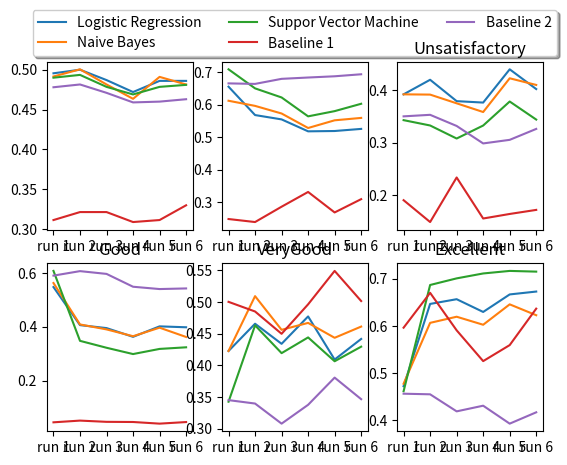

Write the Python code that produced this figure.
X = ["run 1", "run 2", "run 3", "run 4", "run 5", "run 6"]

# LR
lr_totl = [0.4955, 0.5000, 0.4870, 0.4720, 0.4860, 0.4860]
lr_poor = [0.6556, 0.5681, 0.5547, 0.5179, 0.5189, 0.5254]
lr_unsa = [0.3916, 0.4192, 0.3787, 0.3760, 0.4390, 0.4016]
lr_good = [0.5475, 0.4061, 0.3951, 0.3626, 0.4015, 0.3981]
lr_very = [0.4225, 0.4655, 0.4338, 0.4770, 0.4090, 0.4415]
lr_exce = [0.4723, 0.6466, 0.6566, 0.6296, 0.6667, 0.6728]

# NB1
nb1_totl = [0.4915, 0.5005, 0.4815, 0.4635, 0.4910, 0.4815]
nb1_poor = [0.6122, 0.5964, 0.5729, 0.5282, 0.5519, 0.5593]
nb1_unsa = [0.3916, 0.3911, 0.3746, 0.3581, 0.4220, 0.4094]
nb1_good = [0.5625, 0.4086, 0.3902, 0.3649, 0.3966, 0.3621]
nb1_very = [0.4225, 0.5090, 0.4559, 0.4668, 0.4433, 0.4610]
nb1_exce = [0.4776, 0.6065, 0.6195, 0.6025, 0.6457, 0.6227]

# NB2
nb2_totl = [0.4915, 0.5005, 0.4820, 0.4635, 0.4905, 0.4810]
nb2_poor = [0.6122, 0.5964, 0.5729, 0.5282, 0.5519, 0.5569]
nb2_unsa = [0.3916, 0.3911, 0.3746, 0.3581, 0.4220, 0.4094]
nb2_good = [0.5625, 0.4086, 0.3902, 0.3649, 0.3941, 0.3621]
nb2_very = [0.4225, 0.5090, 0.4583, 0.4668, 0.4433, 0.4610]
nb2_exce = [0.4776, 0.6065, 0.6195, 0.6025, 0.6457, 0.6227]

# SVM1
svm1_totl = [0.4900, 0.4935, 0.4785, 0.4690, 0.4785, 0.4810]
svm1_poor = [0.7092, 0.6504, 0.6224, 0.5641, 0.5802, 0.6029]
svm1_unsa = [0.3427, 0.3326, 0.3079, 0.3325, 0.3780, 0.3438]
svm1_good = [0.6075, 0.3477, 0.3220, 0.2986, 0.3177, 0.3237]
svm1_very = [0.3425, 0.4629, 0.4191, 0.4439, 0.4063, 0.4293]
svm1_exce = [0.4617, 0.6867, 0.7007, 0.7111, 0.7165, 0.7150]

# SVM2
svm2_totl = [0.4900, 0.4950, 0.4800, 0.4680, 0.4785, 0.4795]
svm2_poor = [0.7041, 0.6452, 0.6250, 0.5615, 0.5778, 0.6053]
svm2_unsa = [0.3473, 0.3396, 0.3052, 0.3299, 0.3829, 0.3386]
svm2_good = [0.6100, 0.3528, 0.3220, 0.2986, 0.3153, 0.3213]
svm2_very = [0.3400, 0.4629, 0.4191, 0.4439, 0.4063, 0.4293]
svm2_exce = [0.4617, 0.6867, 0.7077, 0.7111, 0.7165, 0.7124]

# baseline 1
base1_totl = [0.3115, 0.3215, 0.3215, 0.3090, 0.3115, 0.3300]
base1_poor = [0.2474, 0.2381, 0.2854, 0.3309, 0.2677, 0.3087]
base1_unsa = [0.1911, 0.1497, 0.2341, 0.1564, 0.1650, 0.1727]
base1_good = [0.0450, 0.0514, 0.0468, 0.0462, 0.0401, 0.0460]
base1_very = [0.5000, 0.4848, 0.4496, 0.4961, 0.5488, 0.5013]
base1_exce = [0.5963, 0.6701, 0.5907, 0.5255, 0.5594, 0.6366]

# baseline 2
base2_totl = [0.4780, 0.4815, 0.4710, 0.4590, 0.4600, 0.4630]
base2_poor = [0.6658, 0.6642, 0.6798, 0.6839, 0.6877, 0.6939]
base2_unsa = [0.3499, 0.3528, 0.3317, 0.2986, 0.3054, 0.3261]
base2_good = [0.5900, 0.6067, 0.5964, 0.5487, 0.5401, 0.5424]
base2_very = [0.3450, 0.3396, 0.3079, 0.3376, 0.3805, 0.3465]
base2_exce = [0.4565, 0.4552, 0.4191, 0.4311, 0.3931, 0.4171]

import matplotlib.pyplot as plt

plt.subplot(2, 3, 1)
plt.plot(X, lr_totl, label='Logistic Regression')
plt.plot(X, nb1_totl, label='Naive Bayes')
#plt.plot(X, nb2_totl, label='Naive Bayes 2')
plt.plot(X, svm1_totl, label='Suppor Vector Machine')
#plt.plot(X, svm2_totl, label='Suppor Vector Machine 2')
plt.plot(X, base1_totl, label='Baseline 1', linestyle='-')
plt.plot(X, base2_totl, label='Baseline 2', linestyle='-')
plt.title("Overall")

plt.subplot(2, 3, 2)
plt.plot(X, lr_poor, label='Logistic Regression')
plt.plot(X, nb1_poor, label='Naive Bayes')
#plt.plot(X, nb2_poor, label='Naive Bayes 2')
plt.plot(X, svm1_poor, label='Suppor Vector Machine')
#plt.plot(X, svm2_poor, label='Suppor Vector Machine 2')
plt.plot(X, base1_poor, label='Baseline 1', linestyle='-')
plt.plot(X, base2_poor, label='Baseline 2', linestyle='-')
plt.legend(loc='upper center', bbox_to_anchor=(0.5, 1.35),ncol=3, fancybox=True, shadow=True)
plt.title("Poor")

plt.subplot(2, 3, 3)
plt.plot(X, lr_unsa, label='Logistic Regression')
plt.plot(X, nb1_unsa, label='Naive Baye')
#plt.plot(X, nb2_unsa, label='Naive Bayes 2')
plt.plot(X, svm1_unsa, label='Suppor Vector Machine')
#plt.plot(X, svm2_unsa, label='Suppor Vector Machine 2')
plt.plot(X, base1_unsa, label='Baseline 1', linestyle='-')
plt.plot(X, base2_unsa, label='Baseline 2', linestyle='-')
plt.title("Unsatisfactory")

plt.subplot(2, 3, 4)
plt.plot(X, lr_good, label='Logistic Regression')
plt.plot(X, nb1_good, label='Naive Bayes')
#plt.plot(X, nb2_good, label='Naive Bayes 2')
plt.plot(X, svm1_good, label='Suppor Vector Machine')
#plt.plot(X, svm2_good, label='Suppor Vector Machine 2')
plt.plot(X, base1_good, label='Baseline 1', linestyle='-')
plt.plot(X, base2_good, label='Baseline 2', linestyle='-')
plt.title("Good")

plt.subplot(2, 3, 5)
plt.plot(X, lr_very, label='Logistic Regression')
plt.plot(X, nb1_very, label='Naive Bayes')
#plt.plot(X, nb2_very, label='Naive Bayes 2')
plt.plot(X, svm1_very, label='Suppor Vector Machine')
#plt.plot(X, svm2_very, label='Suppor Vector Machine 2')
plt.plot(X, base1_very, label='Baseline 1', linestyle='-')
plt.plot(X, base2_very, label='Baseline 2', linestyle='-')
plt.title("VeryGood")

plt.subplot(2, 3, 6)
plt.plot(X, lr_exce, label='Logistic Regression')
plt.plot(X, nb1_exce, label='Naive Bayes')
#plt.plot(X, nb2_exce, label='Naive Bayes 2')
plt.plot(X, svm1_exce, label='Suppor Vector Machine')
#plt.plot(X, svm2_exce, label='Suppor Vector Machine 2')
plt.plot(X, base1_exce, label='Baseline 1', linestyle='-')
plt.plot(X, base2_exce, label='Baseline 2', linestyle='-')
plt.title("Excellent")

plt.show()